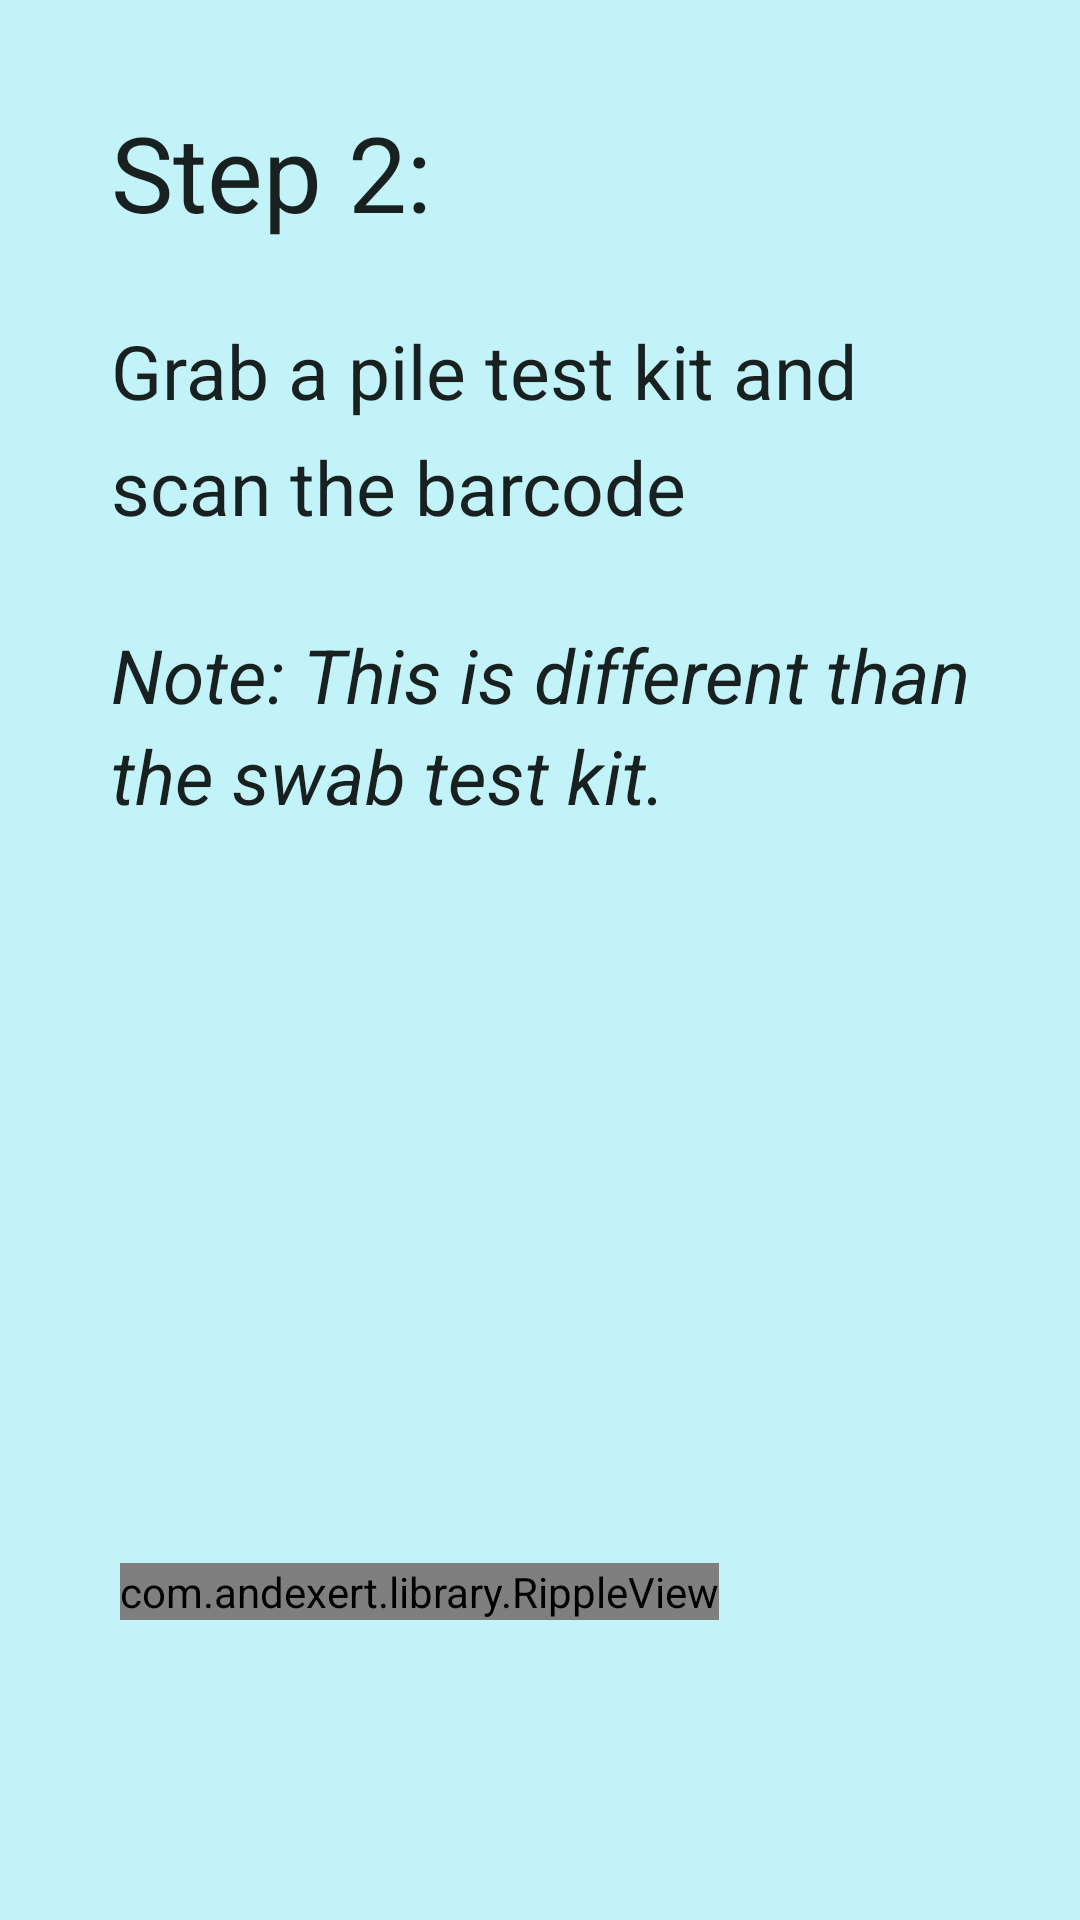

Produce the Android XML layout that renders to this screen, including the resource entries it uses.
<!-- AndroidManifest.xml: application theme AppTheme -->
<!-- res/layout/fragment_piles_step_two.xml -->
<FrameLayout xmlns:android="http://schemas.android.com/apk/res/android"
    xmlns:tools="http://schemas.android.com/tools"
    android:layout_width="match_parent"
    android:layout_height="match_parent"
    tools:context="novahub.vn.npr4dogs.add_a_dog.StepOneFragment">

    

    <RelativeLayout
        android:layout_width="match_parent"
        android:layout_height="match_parent"
        android:layout_gravity="center"
        android:background="@color/main.background">

        <TextView
            android:layout_width="wrap_content"
            android:layout_height="wrap_content"
            android:textAppearance="?android:attr/textAppearanceLarge"
            android:text="Step 2:"
            android:id="@+id/textView11"
            android:layout_marginLeft="37dp"
            android:layout_marginStart="37dp"
            android:layout_marginTop="34dp"
            android:textSize="@dimen/titile"
            android:layout_alignParentTop="true"
            android:layout_alignParentLeft="true"
            android:layout_alignParentStart="true" />

        <TextView
            android:layout_width="wrap_content"
            android:layout_height="wrap_content"
            android:textAppearance="?android:attr/textAppearanceLarge"
            android:text="Grab a pile test kit and"
            android:id="@+id/textView14"
            android:layout_below="@+id/textView11"
            android:layout_alignLeft="@+id/textView11"
            android:layout_alignStart="@+id/textView11"
            android:layout_marginTop="26dp"
            android:textSize="@dimen/guide" />

        <TextView
            android:layout_width="wrap_content"
            android:layout_height="wrap_content"
            android:textAppearance="?android:attr/textAppearanceLarge"
            android:text="scan the barcode"
            android:id="@+id/textView15"
            android:layout_below="@+id/textView14"
            android:layout_alignLeft="@+id/textView14"
            android:layout_alignStart="@+id/textView14"
            android:textSize="@dimen/guide"
            android:layout_marginTop="5dp" />


        <com.andexert.library.RippleView
            android:id="@+id/rpv_scan_barcode"
            android:layout_width="wrap_content"
            android:layout_height="wrap_content"
            rv_centered="true"
            android:layout_alignParentBottom="true"
            android:layout_alignParentLeft="true"
            android:layout_alignParentStart="true"
            android:layout_marginBottom="100dp"
            android:layout_marginLeft="40dp"
            android:layout_marginRight="40dp">

            <Button
                android:id="@+id/bt_sign_in"
                style="?android:textAppearanceSmall"
                android:layout_width="match_parent"
                android:layout_height="wrap_content"
                android:text="Scan Barcode"
                android:textStyle="bold"
                android:layout_below="@+id/view"
                android:layout_centerHorizontal="true"
                android:background="@drawable/sign_in_radius_button" />

        </com.andexert.library.RippleView>

        <TextView
            android:layout_width="wrap_content"
            android:layout_height="wrap_content"
            android:textAppearance="?android:attr/textAppearanceLarge"
            android:text="Note: This is different than "
            android:id="@+id/textView48"
            android:layout_below="@+id/textView15"
            android:layout_alignLeft="@+id/textView15"
            android:layout_alignStart="@+id/textView15"
            android:layout_marginTop="29dp"
            android:textSize="@dimen/guide"
            android:textStyle="italic" />

        <TextView
            android:layout_width="wrap_content"
            android:layout_height="wrap_content"
            android:textAppearance="?android:attr/textAppearanceLarge"
            android:text="the swab test kit."
            android:id="@+id/textView49"
            android:layout_below="@+id/textView48"
            android:layout_alignLeft="@+id/textView48"
            android:layout_alignStart="@+id/textView48"
            android:textSize="@dimen/guide"
            android:textStyle="italic" />
    </RelativeLayout>
</FrameLayout>
<!-- resources referenced by this layout -->
<resources>
  <color name="main.background">#C1F3F8</color>
  <dimen name="guide">25sp</dimen>
  <dimen name="titile">35sp</dimen>
  <style name="AppTheme" parent="Theme.AppCompat.Light.DarkActionBar">
          
          <item name="colorPrimary">@color/colorPrimary</item>
          <item name="colorPrimaryDark">@color/colorPrimaryDark</item>
          <item name="colorAccent">@color/colorAccent</item>
          <item name="colorControlNormal">@color/white</item>
          <item name="colorControlActivated">@color/white</item>
          <item name="colorControlHighlight">@color/white</item>
      </style>
  <color name="colorPrimary">#3F51B5</color>
  <color name="colorPrimaryDark">#67C5EB</color>
  <color name="colorAccent">#FF4081</color>
  <color name="white">#FFFFFF</color>
</resources>
